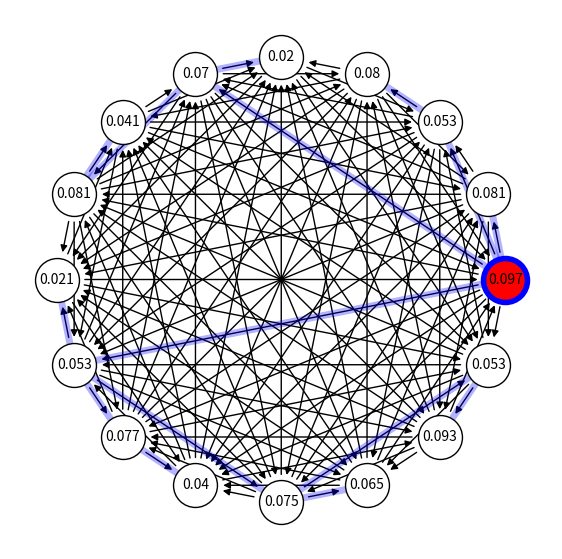
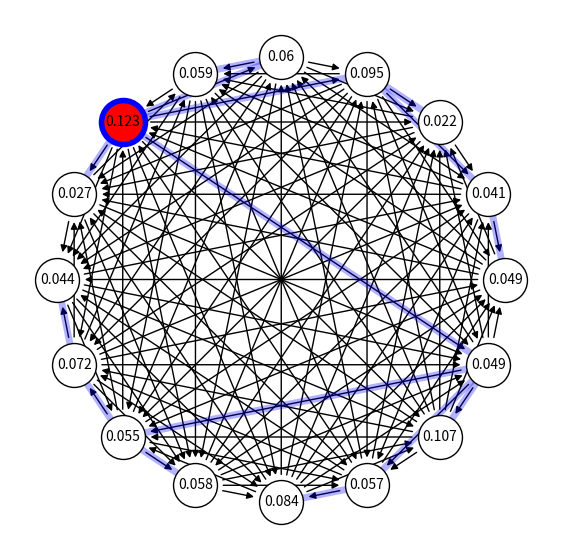
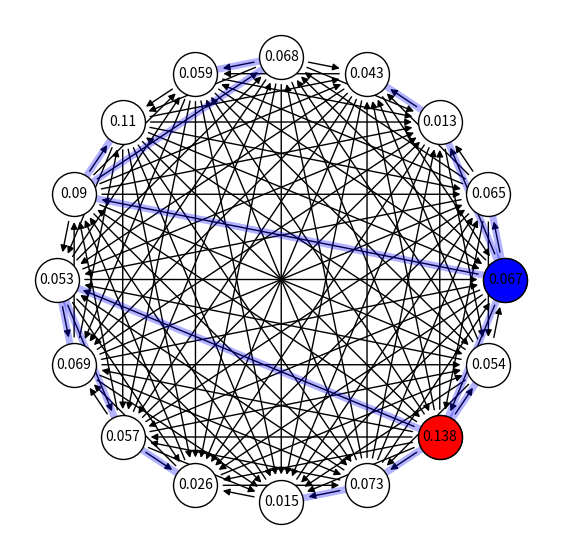
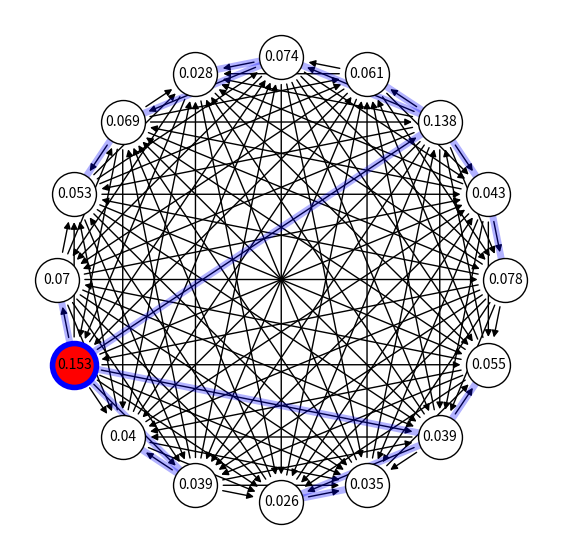
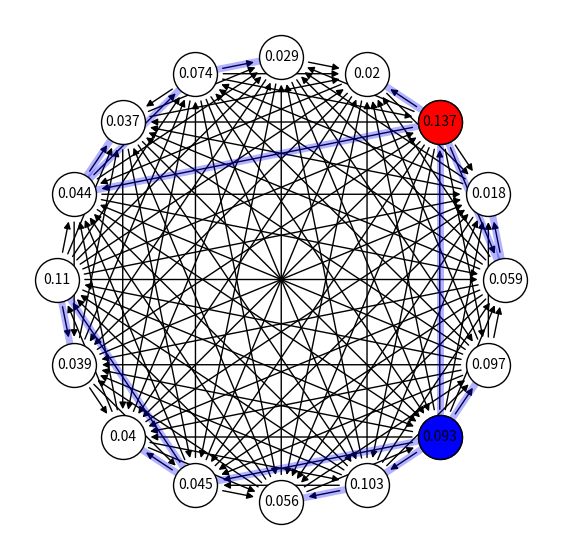
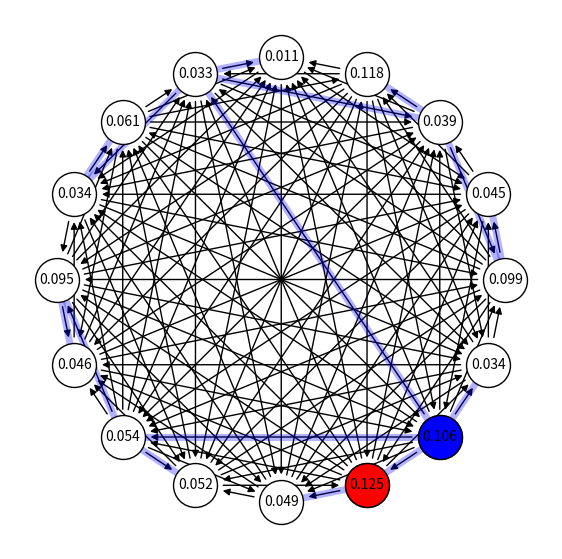
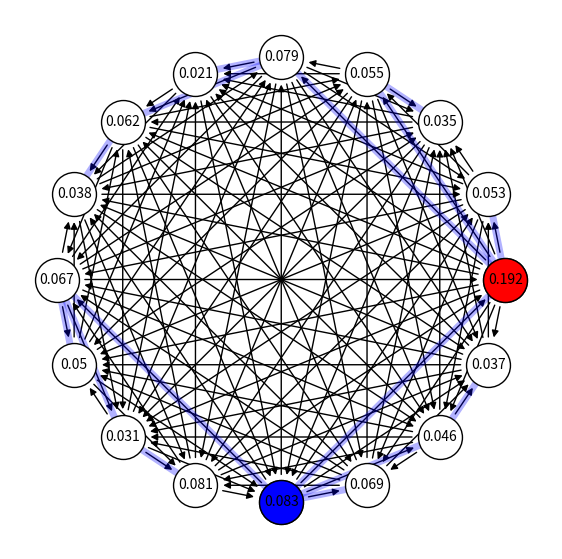
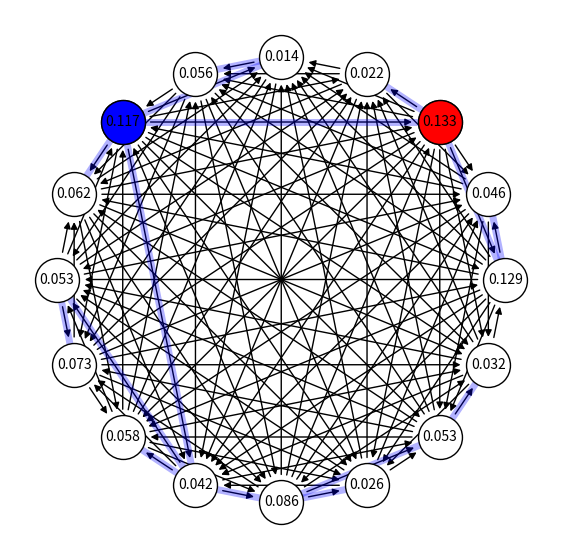
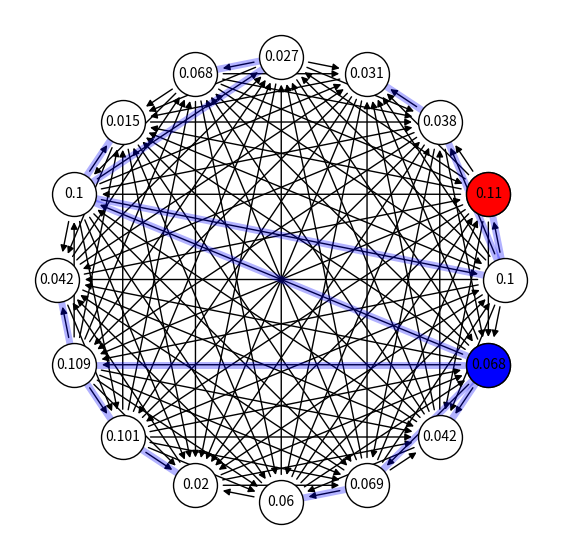
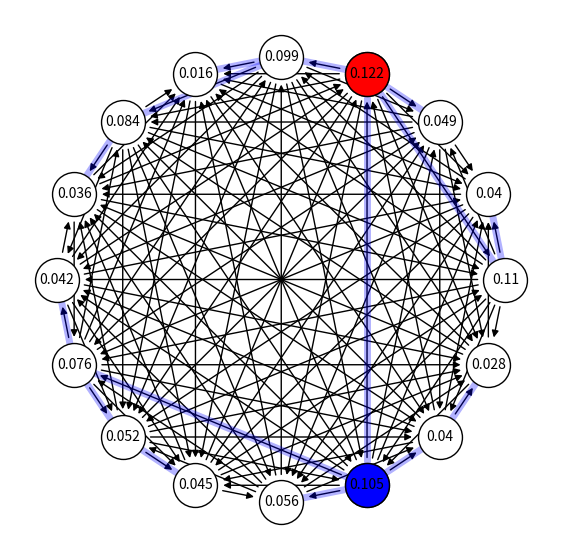

Reproduce these figures in Python, in order.
from networkx.algorithms.bipartite.basic import color
from networkx.drawing.nx_pylab import draw
import numpy as np
import random
import networkx as nx
import matplotlib.pyplot as plt 


#creates random directed graph matrix. i, j is 1 if i beats j. 0 otherwise
def create_random_G(n):
    G = np.zeros((n,n))
    for a in range(n):
        for b in range(a):
            i, j = random.choice([(a,b), (b,a)]) #selects random winner
            G[i][j] = 1
    return G

#returns diagonal matrix of copeland scores
def find_diagCO(G):
    n = len(G)
    diagCO = [[0 for _ in range(n)] for _ in range(n)]
    COlist = [sum(row) for row in G]
    return np.diag(COlist)

# creates the markov move probability matrix from G and the diagonal copeland score matrix
def find_Q(G, diagCO):
    n = len(G)
    return (G + diagCO)/(n-1)

# finds stable probability distribution from move probability matrix. I.e. finds p st. pQ = p. 
# From https://stackoverflow.com/questions/31791728/python-code-explanation-for-stationary-distribution-of-a-markov-chain
def find_p(Q):
    evals, evecs = np.linalg.eig(Q)
    evec1 = evecs[:,np.isclose(evals, 1)]
    #Since np.isclose will return an array, we've indexed with an array
    #so we still have our 2nd axis.  Get rid of it, since it's only size 1.
    evec1 = evec1[:,0]

    stationary = evec1 / evec1.sum()

    #eigs finds complex eigenvalues and eigenvectors, so you'll want the real part.
    stationary = stationary.real
    return stationary

# converts from adjacency matrix to adjacency list
def get_adjacency_list(G):
    n = len(G)
    lst = []
    for i in range(n):
        for j in range(n):
            if G[i][j] == 1:
                lst.append((i,j))
    return lst

#gets coordinates of points around a circle
def get_pos(n, radius):
    pos=[]
    for i in range(n):
        pos.append((radius * np.cos(2*np.pi*i/n), radius * np.sin(2*np.pi*i/n)))
    return pos


def get_color_from_probability(probability):
    rounded_decimal_val = int((probability**0.3)*256)
    #TODO: fix this function
    hexval = hex(rounded_decimal_val)[2:]
    if len(hexval) == 1:
        hexval = "0"+hexval
    return "#8000"+hexval

# returns the markov set given the stationary distribution
def get_markov_set(p):
    maxprob = max(p)
    print(p)
    print(maxprob)
    return [i for i in range(len(p)) if np.around(p[i]-maxprob, 4)==0]

#gets the single elimination winner of a tournament. 1 is 
def play_SE(G):
    remaining = list(range(len(G)))
    played_games = []
    while len(remaining) > 1:
        new = []
        for i in range(0, len(remaining)-1, 2): #the -1 is to avoid crashes for odd n
            a = remaining[i+1]
            b = remaining[i]
            new.append([b,a][int(G[a][b])])
            played_games.append((a,b))
        if len(remaining)%2 == 1:
            new.append(remaining[-1])
        print(played_games, new)
        remaining = new
    return remaining[0], played_games


#draws a tournament with the stationary probabilities as the labels
def draw_tourney(G, p):
    n = len(G)
    pos = get_pos(n, 1)
    markov_set = get_markov_set(p)
    SE_winner, SE_games = play_SE(G)
    print(pos)
    nxG = nx.MultiDiGraph()
    nxG.add_edges_from(get_adjacency_list(G))
    labels = {i : np.around(p[i], 3) for i in range(n)}


    plt.figure(figsize=(7,7))
    nx.draw_networkx_edges(nxG, pos, width = 1, arrowsize = 10, arrows=True, min_source_margin=20, min_target_margin=20)
    nx.draw_networkx_edges(nxG, pos, edgelist=SE_games, width = 5, arrows=False, edge_color="blue", alpha=0.3, min_source_margin=20, min_target_margin=20)
    nx.draw_networkx_nodes(nxG, pos, node_size=1000, node_color="white", edgecolors="black")
    nx.draw_networkx_nodes(nxG, pos, nodelist = markov_set, node_size=1000, node_color="red", edgecolors="black")
    if SE_winner not in markov_set:
        nx.draw_networkx_nodes(nxG, pos, nodelist = [SE_winner], node_size=1000, node_color="blue", edgecolors="black")
    else:
        nx.draw_networkx_nodes(nxG, pos, nodelist = [SE_winner], node_size=1000, node_color="red", edgecolors="blue", linewidths=4)
    nx.draw_networkx_labels(nxG, pos, labels, font_size=10)
    plt.axis("off")
    plt.show()

for _ in range(10):
    G = create_random_G(16)
    diagCO = find_diagCO(G)
    Q = find_Q(G, diagCO)
    print(G)
    p = find_p(Q)
    draw_tourney(G,p)

#TODO: clean everything up
